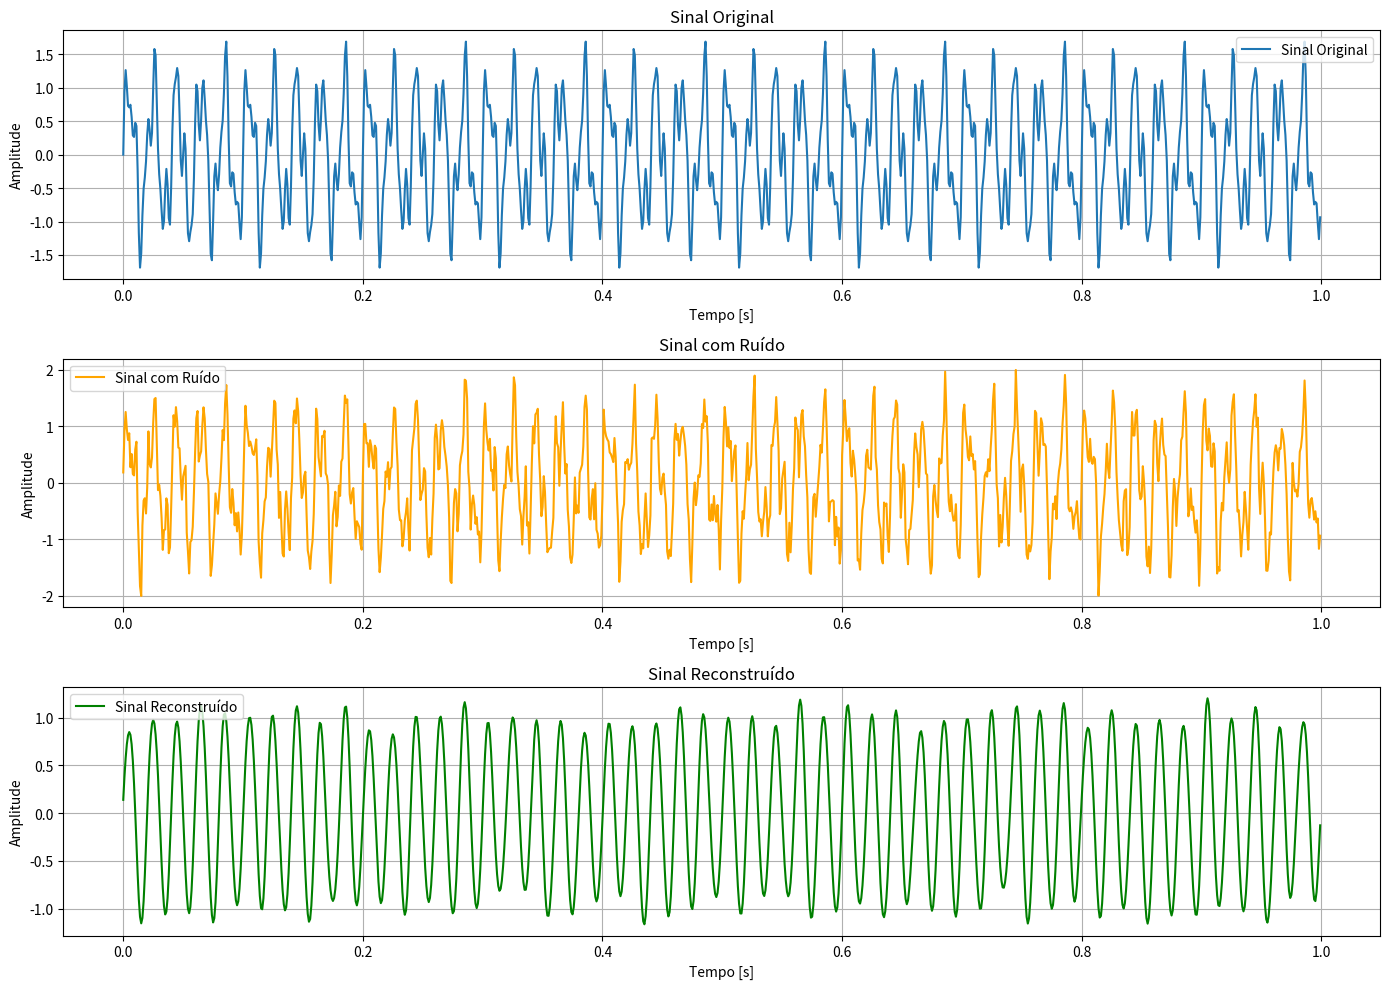

Python code for this plot:
import numpy as np
import matplotlib.pyplot as plt
from scipy.fftpack import fft, ifft

def generate_signal(t, frequencies, amplitudes):
    signal = np.zeros_like(t)
    for freq, amp in zip(frequencies, amplitudes):
        signal += amp * np.sin(2 * np.pi * freq * t)
    return signal

def add_noise(signal, noise_level):
    noise = noise_level * np.random.normal(size=signal.shape)
    return signal + noise

def perform_fft(signal):
    return fft(signal)

def perform_ifft(signal):
    return ifft(signal)

def filter_frequencies(fft_signal, cutoff_freq, sampling_rate):
    freqs = np.fft.fftfreq(len(fft_signal), d=1/sampling_rate)
    filter_mask = np.abs(freqs) < cutoff_freq
    filtered_fft = fft_signal * filter_mask
    return filtered_fft

sampling_rate = 1000
t = np.linspace(0, 1, sampling_rate, endpoint=False)
frequencies = [50, 120, 200]
amplitudes = [1, 0.5, 0.3]
noise_level = 0.2
cutoff_freq = 100

original_signal = generate_signal(t, frequencies, amplitudes)
noisy_signal = add_noise(original_signal, noise_level)

fft_signal = perform_fft(noisy_signal)
filtered_fft = filter_frequencies(fft_signal, cutoff_freq, sampling_rate)
reconstructed_signal = perform_ifft(filtered_fft)

plt.figure(figsize=(14, 10))

plt.subplot(3, 1, 1)
plt.plot(t, original_signal, label='Sinal Original')
plt.title('Sinal Original')
plt.xlabel('Tempo [s]')
plt.ylabel('Amplitude')
plt.grid(True)
plt.legend()

plt.subplot(3, 1, 2)
plt.plot(t, noisy_signal, label='Sinal com Ruído', color='orange')
plt.title('Sinal com Ruído')
plt.xlabel('Tempo [s]')
plt.ylabel('Amplitude')
plt.grid(True)
plt.legend()

plt.subplot(3, 1, 3)
plt.plot(t, reconstructed_signal, label='Sinal Reconstruído', color='green')
plt.title('Sinal Reconstruído')
plt.xlabel('Tempo [s]')
plt.ylabel('Amplitude')
plt.grid(True)
plt.legend()

plt.tight_layout()
plt.show()
